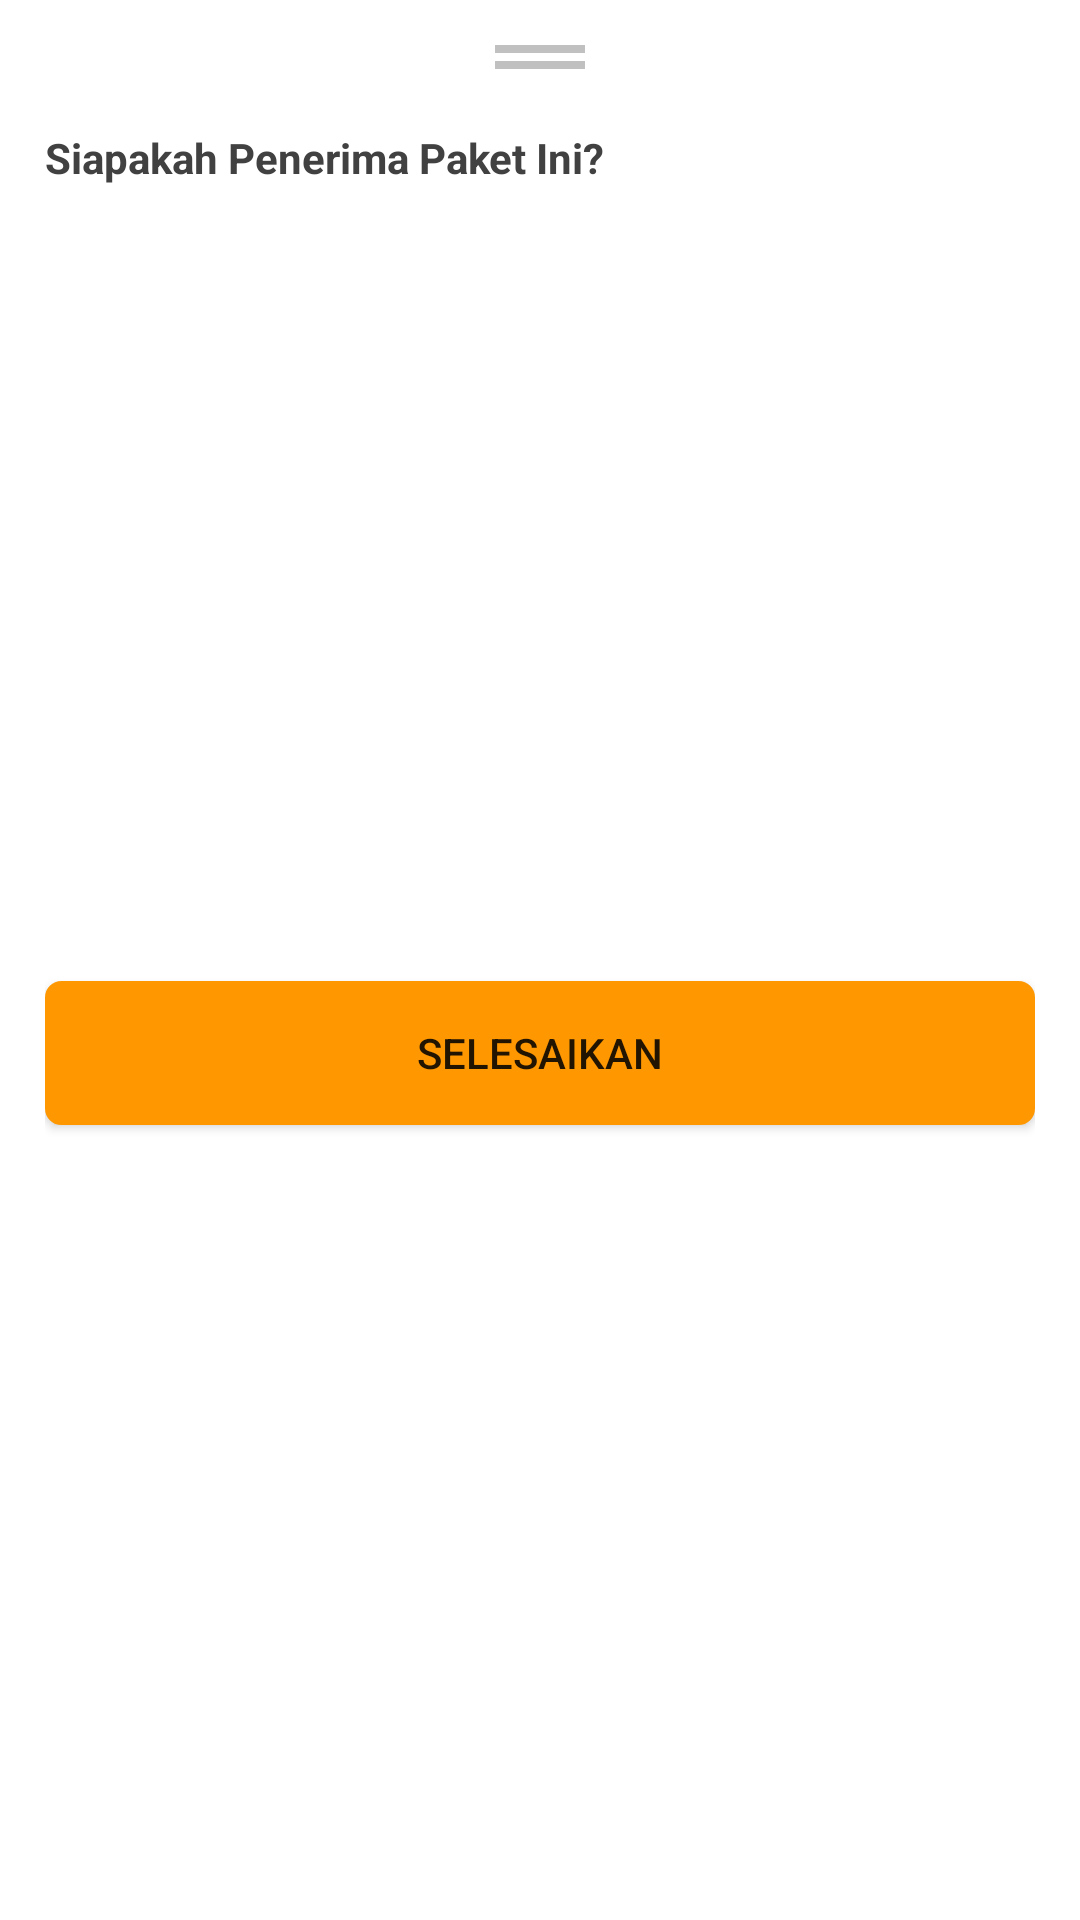

Android layout source for this screen:
<!-- AndroidManifest.xml: application theme Theme.NosKurir -->
<!-- res/layout/bsbselesai.xml -->
<?xml version="1.0" encoding="utf-8"?>
<LinearLayout
    xmlns:android="http://schemas.android.com/apk/res/android"
    android:orientation="vertical"
    android:padding="15dp"
    android:layout_width="match_parent"
    android:layout_height="match_parent">

    <View
        android:background="#c0c0c0"
        android:layout_gravity="center_horizontal"
        android:layout_marginBottom="2.5dp"
        android:layout_width="30dp"
        android:layout_height="2.5dp"/>
    <View
        android:background="#c0c0c0"
        android:layout_gravity="center_horizontal"
        android:layout_marginBottom="20dp"
        android:layout_width="30dp"
        android:layout_height="2.5dp"/>

    <TextView
        android:text="Siapakah Penerima Paket Ini?"
        android:layout_marginBottom="15dp"
        android:textColor="@color/hitamteks"
        android:textStyle="bold"
        android:layout_width="match_parent"
        android:layout_height="wrap_content"/>

    <ImageView
        android:id="@+id/ft"
        android:background="@drawable/garis_dash"
        android:layout_gravity="center_horizontal"
        android:padding="10dp"
        android:layout_marginBottom="15dp"
        android:scaleType="centerInside"
        android:layout_width="match_parent"
        android:layout_height="220dp"/>

    <Spinner
        android:id="@+id/spinner"
        android:layout_marginBottom="15dp"
        android:background="@drawable/border_et"
        android:layout_width="match_parent"
        android:layout_height="wrap_content"/>

    <Button
        android:id="@+id/selesaikan"
        android:layout_marginBottom="5dp"
        android:background="@drawable/tombolaktif"
        android:text="Selesaikan"
        android:layout_width="match_parent"
        android:layout_height="wrap_content"/>
</LinearLayout>
<!-- resources referenced by this layout -->
<resources>
  <color name="hitamteks">#414141</color>
  <!-- drawable border_et (drawable-mdpi) -->
  <?xml version="1.0" encoding="utf-8"?>
  <shape xmlns:android="http://schemas.android.com/apk/res/android"
      android:shape="rectangle" android:padding="5dp">
      <solid android:color="#F6F6F6" />
      <stroke android:color="#DFDFDF" android:width="1dp"/>
      <corners
          android:bottomRightRadius="5dp"
          android:bottomLeftRadius="5dp"
          android:topLeftRadius="5dp"
          android:topRightRadius="5dp"/>
  </shape>
  <!-- drawable tombolaktif (drawable-mdpi) -->
  <?xml version="1.0" encoding="utf-8"?>
  <shape xmlns:android="http://schemas.android.com/apk/res/android"
      android:shape="rectangle" android:padding="5dp">
      <solid android:color="@color/colorPrimary" />
      <stroke android:color="@color/colorPrimary" android:width="1dp"/>
      <corners
          android:bottomRightRadius="5dp"
          android:bottomLeftRadius="5dp"
          android:topLeftRadius="5dp"
          android:topRightRadius="5dp"/>
  </shape>
  <style name="Theme.NosKurir" parent="Theme.MaterialComponents.DayNight.DarkActionBar">
          
          <item name="colorPrimary">@color/purple_500</item>
          <item name="colorPrimaryVariant">@color/purple_700</item>
          <item name="colorOnPrimary">@color/white</item>
          
          <item name="colorSecondary">@color/teal_200</item>
          <item name="colorSecondaryVariant">@color/teal_700</item>
          <item name="colorOnSecondary">@color/black</item>
          
          <item name="android:statusBarColor" tools:targetApi="l">?attr/colorPrimaryVariant</item>
          
      </style>
  <color name="colorPrimary">#FF9800</color>
  <color name="purple_500">#FF6200EE</color>
  <color name="purple_700">#FF3700B3</color>
  <color name="white">#FFFFFFFF</color>
  <color name="teal_200">#FF03DAC5</color>
  <color name="teal_700">#FF018786</color>
  <color name="black">#FF000000</color>
</resources>
